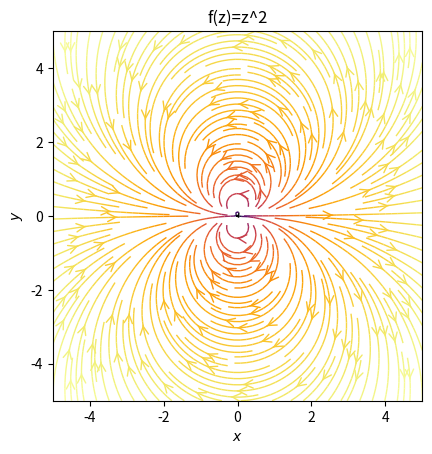

This chart was generated by the following Python code:
import matplotlib.pyplot as plt
import numpy as np

u = np.linspace(-5, 5, 200)
v = np.linspace(-5, 5, 200)
uu, vv = np.meshgrid(u, v)
z = uu + 1j * vv
w = np.power(z, 2)
T = np.arctan2(uu, vv)

fig = plt.figure()
ax = fig.add_subplot(111)
color = 2 * np.log(np.hypot(np.real(w), np.imag(w)))
ax.streamplot(np.real(z), np.imag(z), np.real(w), np.imag(w), color=color, linewidth=1, cmap=plt.cm.inferno,
              density=2, arrowstyle='->', arrowsize=1.5)

ax.set_xlabel('$x$')
ax.set_ylabel('$y$')
# ax.set_xlim(-2, 2)
# ax.set_ylim(-2, 2)
ax.set_aspect('equal')
plt.title('f(z)=z^2')
plt.show()
